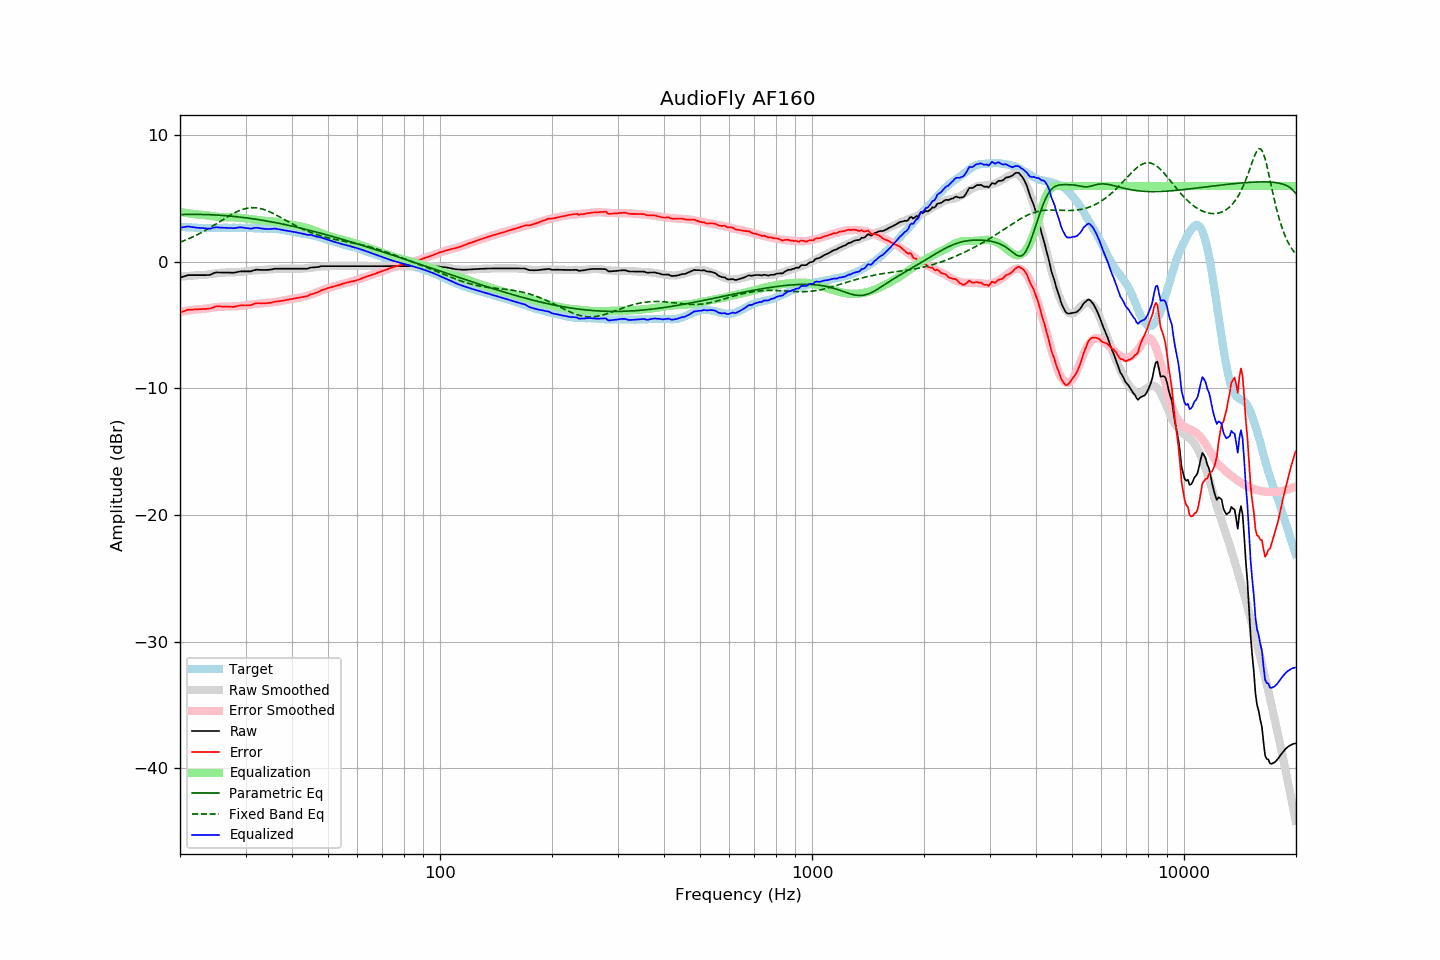

The table this chart was drawn from, first rows:
frequency, raw, error, smoothed, error_smoothed, equalization, parametric_eq, fixed_band_eq, equalized_raw, equalized_smoothed, target
20.00, -1.25, -4.02, -1.17, -3.95, 3.95, 3.74, 1.55, 2.70, 2.78, 2.77
20.20, -1.21, -3.97, -1.16, -3.93, 3.93, 3.74, 1.60, 2.72, 2.77, 2.76
20.40, -1.17, -3.92, -1.15, -3.90, 3.90, 3.75, 1.65, 2.74, 2.76, 2.75
20.61, -1.13, -3.88, -1.14, -3.88, 3.88, 3.75, 1.70, 2.76, 2.75, 2.75
20.81, -1.09, -3.82, -1.13, -3.86, 3.86, 3.75, 1.75, 2.78, 2.74, 2.73
21.02, -1.05, -3.78, -1.11, -3.84, 3.84, 3.75, 1.81, 2.80, 2.73, 2.73
21.23, -1.05, -3.77, -1.10, -3.83, 3.83, 3.75, 1.86, 2.78, 2.72, 2.72
21.44, -1.05, -3.78, -1.09, -3.81, 3.81, 3.75, 1.92, 2.76, 2.72, 2.73
21.66, -1.05, -3.77, -1.08, -3.79, 3.79, 3.75, 1.98, 2.74, 2.71, 2.72
21.87, -1.05, -3.76, -1.07, -3.77, 3.77, 3.75, 2.04, 2.73, 2.70, 2.71
22.09, -1.05, -3.75, -1.06, -3.76, 3.76, 3.75, 2.10, 2.71, 2.70, 2.70
22.31, -1.05, -3.74, -1.05, -3.74, 3.74, 3.75, 2.16, 2.69, 2.69, 2.70
22.54, -1.05, -3.73, -1.05, -3.74, 3.74, 3.75, 2.23, 2.69, 2.69, 2.69
22.76, -1.05, -3.73, -1.04, -3.73, 3.73, 3.75, 2.30, 2.68, 2.68, 2.69
22.99, -1.05, -3.72, -1.04, -3.72, 3.72, 3.75, 2.37, 2.67, 2.68, 2.68
23.22, -1.05, -3.71, -1.03, -3.71, 3.71, 3.74, 2.44, 2.66, 2.68, 2.67
23.45, -1.05, -3.72, -1.02, -3.69, 3.69, 3.74, 2.51, 2.65, 2.68, 2.68
23.69, -1.04, -3.70, -1.00, -3.67, 3.67, 3.73, 2.58, 2.64, 2.67, 2.67
23.92, -1.04, -3.70, -0.98, -3.65, 3.65, 3.73, 2.65, 2.62, 2.67, 2.66
24.16, -1.01, -3.68, -0.96, -3.63, 3.63, 3.72, 2.73, 2.63, 2.67, 2.67
24.40, -0.95, -3.63, -0.94, -3.62, 3.62, 3.72, 2.81, 2.67, 2.67, 2.68
24.65, -0.90, -3.58, -0.92, -3.60, 3.60, 3.71, 2.89, 2.70, 2.68, 2.68
24.89, -0.85, -3.53, -0.90, -3.58, 3.58, 3.71, 2.96, 2.74, 2.68, 2.68
25.14, -0.83, -3.51, -0.89, -3.57, 3.57, 3.70, 3.04, 2.74, 2.68, 2.68
25.39, -0.84, -3.52, -0.87, -3.56, 3.56, 3.69, 3.12, 2.72, 2.68, 2.68
25.65, -0.84, -3.52, -0.86, -3.55, 3.55, 3.68, 3.20, 2.71, 2.69, 2.68
25.91, -0.85, -3.53, -0.85, -3.54, 3.54, 3.67, 3.28, 2.69, 2.69, 2.69
26.16, -0.85, -3.54, -0.84, -3.54, 3.54, 3.66, 3.36, 2.69, 2.69, 2.70
26.43, -0.85, -3.54, -0.84, -3.53, 3.53, 3.65, 3.44, 2.69, 2.69, 2.70
26.69, -0.85, -3.54, -0.83, -3.53, 3.53, 3.64, 3.52, 2.68, 2.69, 2.70
26.96, -0.85, -3.54, -0.83, -3.53, 3.53, 3.63, 3.60, 2.68, 2.69, 2.69
27.23, -0.85, -3.54, -0.83, -3.53, 3.53, 3.62, 3.67, 2.68, 2.69, 2.69
27.50, -0.86, -3.55, -0.83, -3.52, 3.52, 3.61, 3.74, 2.67, 2.70, 2.69
27.77, -0.86, -3.56, -0.82, -3.52, 3.52, 3.60, 3.81, 2.66, 2.70, 2.70
28.05, -0.85, -3.55, -0.82, -3.52, 3.52, 3.59, 3.88, 2.67, 2.70, 2.70
28.33, -0.82, -3.50, -0.81, -3.51, 3.51, 3.57, 3.94, 2.69, 2.70, 2.69
28.62, -0.79, -3.47, -0.80, -3.50, 3.50, 3.56, 4.00, 2.71, 2.70, 2.69
28.90, -0.76, -3.45, -0.79, -3.49, 3.49, 3.54, 4.05, 2.73, 2.70, 2.70
29.19, -0.75, -3.44, -0.78, -3.48, 3.48, 3.53, 4.10, 2.73, 2.69, 2.69
29.48, -0.75, -3.44, -0.77, -3.46, 3.46, 3.51, 4.15, 2.71, 2.69, 2.69
29.78, -0.75, -3.44, -0.75, -3.44, 3.44, 3.50, 4.19, 2.70, 2.69, 2.69
30.08, -0.75, -3.45, -0.74, -3.42, 3.42, 3.48, 4.22, 2.68, 2.69, 2.70
30.38, -0.75, -3.43, -0.72, -3.40, 3.40, 3.47, 4.24, 2.66, 2.68, 2.69
30.68, -0.75, -3.42, -0.71, -3.38, 3.38, 3.45, 4.26, 2.64, 2.68, 2.68
30.99, -0.75, -3.42, -0.70, -3.37, 3.37, 3.43, 4.28, 2.62, 2.67, 2.67
31.30, -0.71, -3.37, -0.69, -3.35, 3.35, 3.41, 4.28, 2.65, 2.67, 2.66
31.61, -0.67, -3.33, -0.68, -3.34, 3.34, 3.39, 4.28, 2.67, 2.66, 2.66
31.93, -0.63, -3.28, -0.67, -3.33, 3.33, 3.37, 4.28, 2.70, 2.65, 2.65
32.24, -0.62, -3.26, -0.67, -3.32, 3.32, 3.36, 4.26, 2.70, 2.65, 2.65
32.57, -0.63, -3.26, -0.66, -3.30, 3.30, 3.34, 4.24, 2.68, 2.64, 2.63
32.89, -0.64, -3.27, -0.65, -3.29, 3.29, 3.32, 4.22, 2.65, 2.64, 2.63
33.22, -0.64, -3.27, -0.64, -3.27, 3.27, 3.29, 4.18, 2.63, 2.64, 2.63
33.55, -0.64, -3.26, -0.62, -3.26, 3.26, 3.27, 4.14, 2.62, 2.63, 2.63
33.89, -0.64, -3.27, -0.61, -3.24, 3.24, 3.25, 4.10, 2.61, 2.63, 2.63
34.23, -0.64, -3.26, -0.60, -3.23, 3.23, 3.23, 4.05, 2.60, 2.63, 2.62
34.57, -0.63, -3.25, -0.60, -3.22, 3.22, 3.21, 4.00, 2.59, 2.62, 2.62
34.92, -0.62, -3.23, -0.59, -3.21, 3.21, 3.18, 3.95, 2.59, 2.62, 2.62
35.27, -0.60, -3.22, -0.59, -3.20, 3.20, 3.16, 3.89, 2.60, 2.61, 2.62
35.62, -0.57, -3.18, -0.58, -3.19, 3.19, 3.14, 3.82, 2.62, 2.61, 2.61
35.97, -0.54, -3.14, -0.57, -3.17, 3.17, 3.11, 3.76, 2.63, 2.60, 2.61
... 635 more rows
